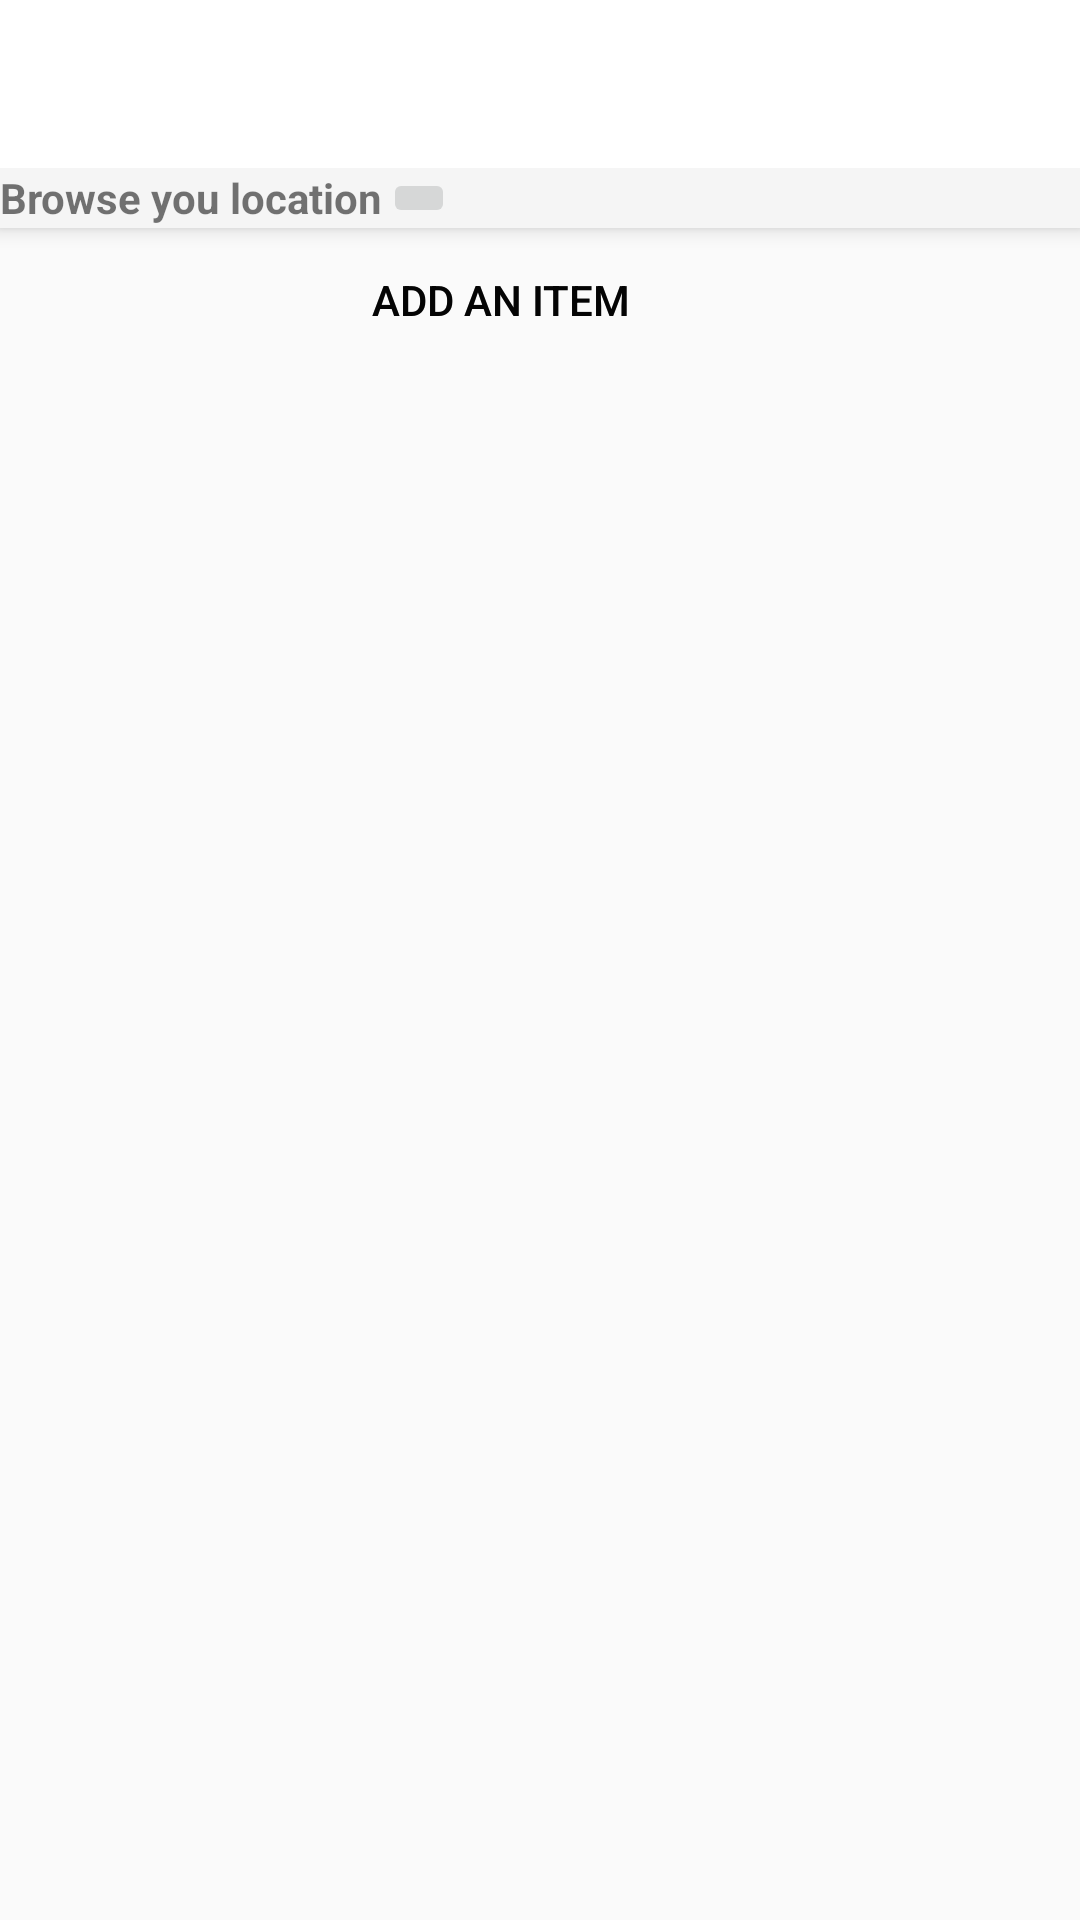

Write the Android layout XML for this screen, with the resource values it uses.
<!-- AndroidManifest.xml: application theme AppTheme -->
<!-- res/layout/activity_main.xml -->
<?xml version="1.0" encoding="utf-8"?>
<android.support.design.widget.CoordinatorLayout xmlns:android="http://schemas.android.com/apk/res/android"
    xmlns:app="http://schemas.android.com/apk/res-auto"
    xmlns:tools="http://schemas.android.com/tools"
    android:layout_width="match_parent"
    android:layout_height="match_parent"
    tools:context=".Activities.MainActivity">

        <android.support.design.widget.AppBarLayout
            android:layout_width="match_parent"
            android:layout_height="wrap_content"
            android:theme="@style/Theme.AppCompat.Light">

            <android.support.v7.widget.Toolbar
                android:id="@+id/toolbar"
                android:layout_width="match_parent"
                android:layout_height="?android:attr/actionBarSize"
                android:background="@android:color/white"
                app:popupTheme="@style/Theme.AppCompat.Light" />
            <LinearLayout
                android:layout_width="wrap_content"
                android:layout_height="wrap_content"
                android:orientation="horizontal">
                <TextView
                    android:layout_width="wrap_content"
                    android:layout_height="wrap_content"
                    android:text="Browse you location"
                    android:layout_gravity="center"
                    android:gravity="center"
                    android:textStyle="bold"/>
                <ImageButton
                    android:layout_width="wrap_content"
                    android:layout_height="wrap_content"
                    android:id="@+id/browseLocation"
                    android:src="@mipmap/location_ic"/>
            </LinearLayout>
        </android.support.design.widget.AppBarLayout>
        <include layout="@layout/context_main" />



<include layout="@layout/context_main" />

    </android.support.design.widget.CoordinatorLayout>
<!-- res/layout/context_main.xml (included above) -->
<?xml version="1.0" encoding="utf-8"?>
<RelativeLayout xmlns:android="http://schemas.android.com/apk/res/android"
    xmlns:app="http://schemas.android.com/apk/res-auto"
    xmlns:tools="http://schemas.android.com/tools"
    android:layout_width="match_parent"
    android:layout_height="match_parent"
    app:layout_behavior="@string/appbar_scrolling_view_behavior"
    tools:context=".MainActivity"
    tools:showIn="@layout/activity_main">

    <Button
        android:id="@+id/btn_add"
        android:layout_width="334dp"
        android:layout_height="wrap_content"
        android:layout_alignParentStart="true"
        android:layout_alignParentTop="true"
        android:background="@android:color/transparent"
        android:drawableLeft="@drawable/ic_add_circle_green1"
        android:drawableStart="@drawable/ic_add_circle_green1"
        android:padding="0dp"
        android:text="Add an item" />

    <android.support.v7.widget.RecyclerView
        android:id="@+id/recycler_view"
        android:layout_width="match_parent"
        android:layout_height="wrap_content"
        android:scrollbars="vertical"
        android:layout_below="@id/btn_add"/>

</RelativeLayout>
<!-- resources referenced by this layout -->
<resources>
  <style name="AppTheme" parent="Theme.AppCompat.Light.DarkActionBar">
          
          <item name="colorPrimary">@color/colorPrimary</item>
          <item name="colorPrimaryDark">@color/colorPrimaryDark</item>
          <item name="colorAccent">@color/colorAccent</item>
          <item name="android:windowNoTitle">false</item>
      </style>
  <!-- not gathered from this repository: default colours our renderer supplied (Android Studio template values) -->
  <color name="colorPrimary">#FF6200EE</color>
  <color name="colorPrimaryDark">#FF3700B3</color>
  <color name="colorAccent">#FF03DAC5</color>
</resources>
